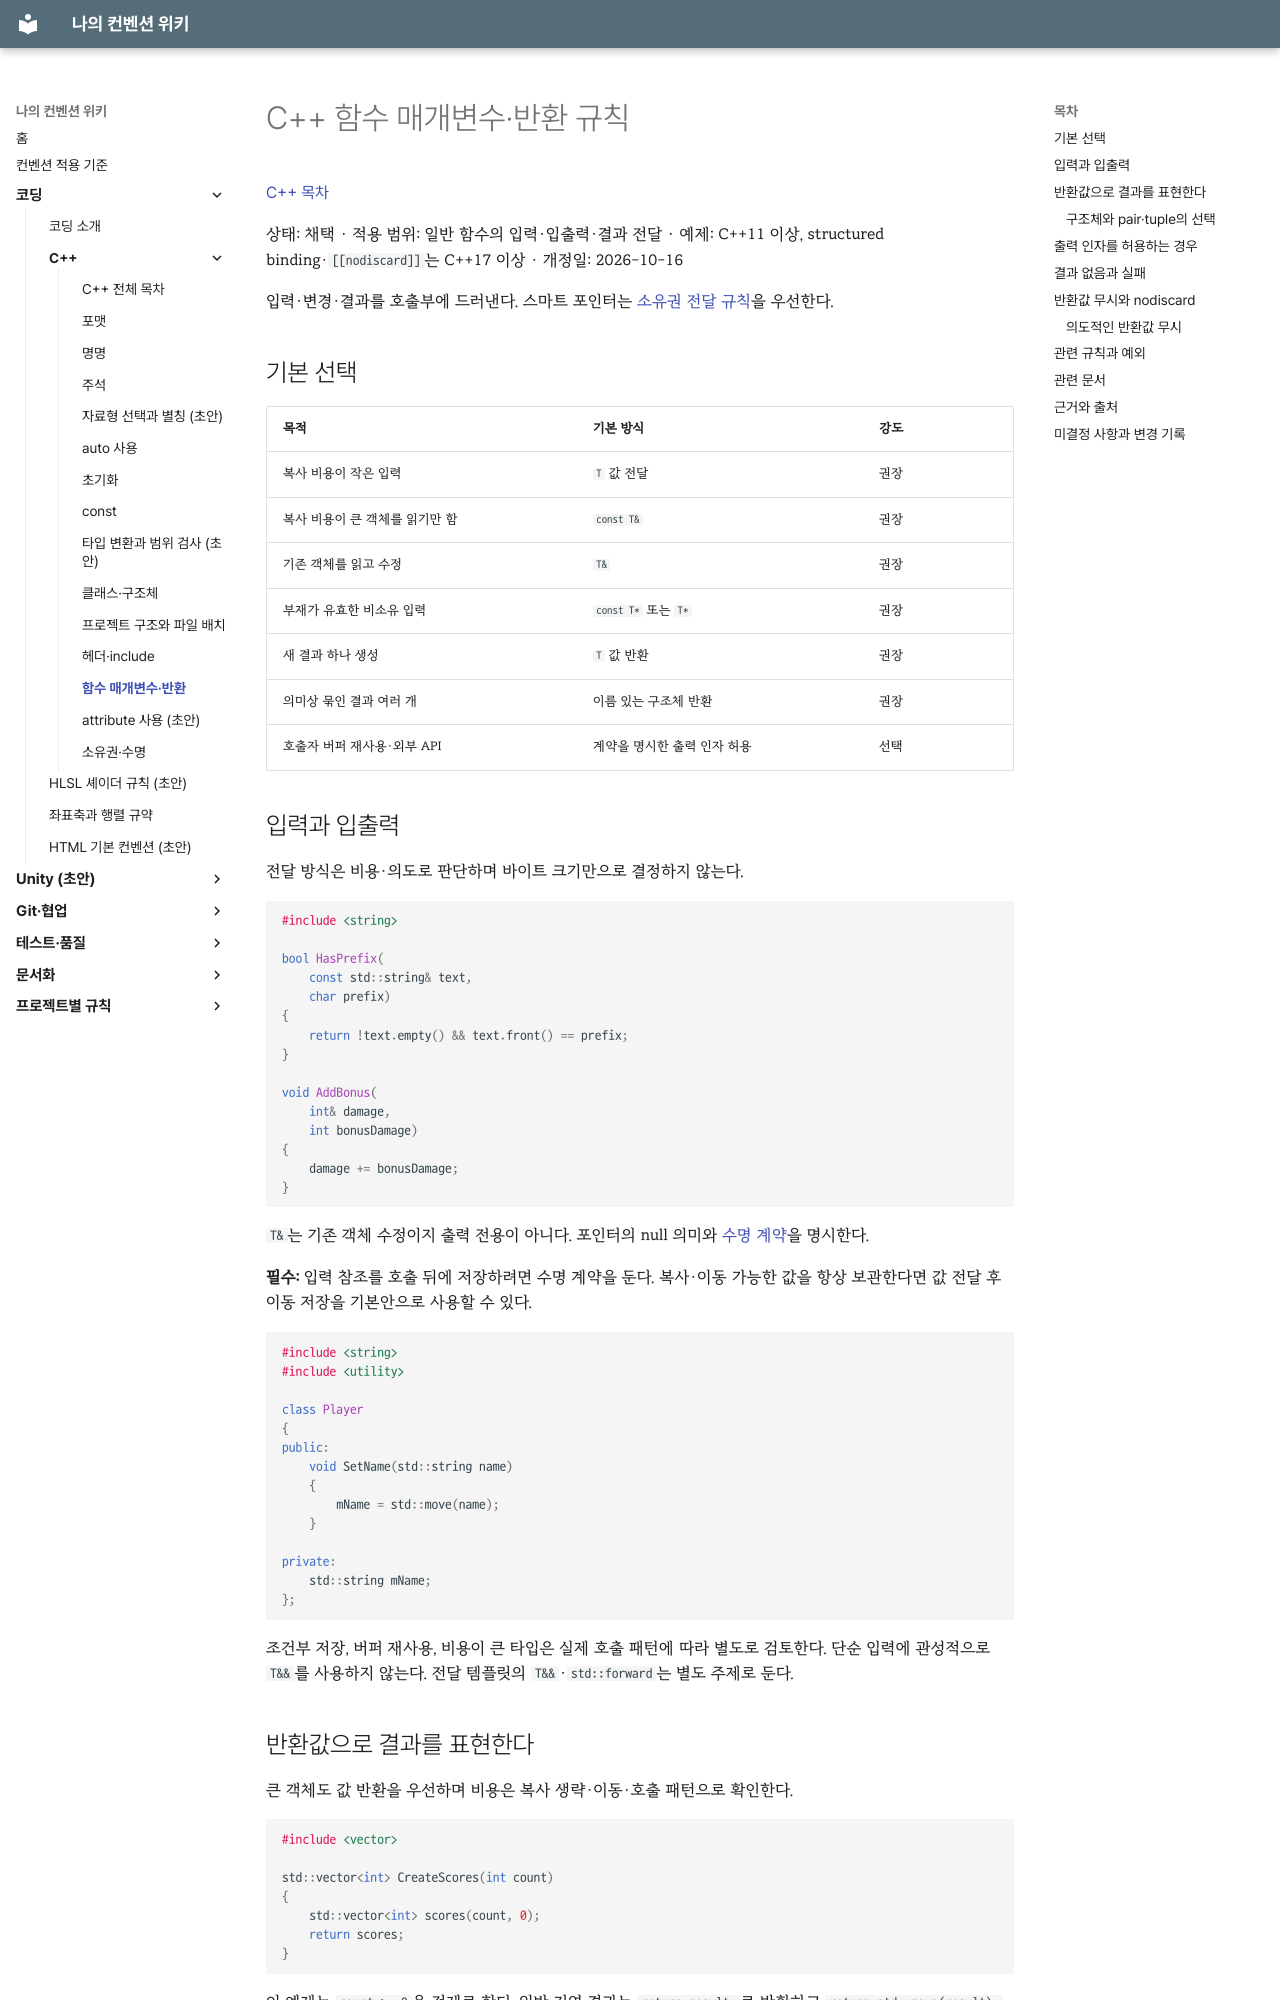

repository: rniman/convention · page: coding/cpp/functions/index.html · generator: mkdocs

# C++ 함수 매개변수·반환 규칙

[C++ 목차](index.md)

상태: 채택 · 적용 범위: 일반 함수의 입력·입출력·결과 전달 · 예제: C++11 이상, structured binding·`[[nodiscard]]`는 C++17 이상 · 개정일: 2026-10-16

입력·변경·결과를 호출부에 드러낸다. 스마트 포인터는 [소유권 전달 규칙](ownership.md#전달할-때-소유-의도를-표현한다)을 우선한다.

## 기본 선택

| 목적 | 기본 방식 | 강도 |
| --- | --- | --- |
| 복사 비용이 작은 입력 | `T` 값 전달 | 권장 |
| 복사 비용이 큰 객체를 읽기만 함 | `const T&` | 권장 |
| 기존 객체를 읽고 수정 | `T&` | 권장 |
| 부재가 유효한 비소유 입력 | `const T*` 또는 `T*` | 권장 |
| 새 결과 하나 생성 | `T` 값 반환 | 권장 |
| 의미상 묶인 결과 여러 개 | 이름 있는 구조체 반환 | 권장 |
| 호출자 버퍼 재사용·외부 API | 계약을 명시한 출력 인자 허용 | 선택 |

## 입력과 입출력

전달 방식은 비용·의도로 판단하며 바이트 크기만으로 결정하지 않는다.

```cpp
#include <string>

bool HasPrefix(
	const std::string& text,
	char prefix)
{
	return !text.empty() && text.front() == prefix;
}

void AddBonus(
	int& damage,
	int bonusDamage)
{
	damage += bonusDamage;
}
```

`T&`는 기존 객체 수정이지 출력 전용이 아니다. 포인터의 null 의미와 [수명 계약](ownership.md)을 명시한다.

**필수:** 입력 참조를 호출 뒤에 저장하려면 수명 계약을 둔다. 복사·이동 가능한 값을 항상 보관한다면 값 전달 후 이동 저장을 기본안으로 사용할 수 있다.

```cpp
#include <string>
#include <utility>

class Player
{
public:
	void SetName(std::string name)
	{
		mName = std::move(name);
	}

private:
	std::string mName;
};
```

조건부 저장, 버퍼 재사용, 비용이 큰 타입은 실제 호출 패턴에 따라 별도로 검토한다. 단순 입력에 관성적으로 `T&&`를 사용하지 않는다. 전달 템플릿의 `T&&`·`std::forward`는 별도 주제로 둔다.

## 반환값으로 결과를 표현한다

큰 객체도 값 반환을 우선하며 비용은 복사 생략·이동·호출 패턴으로 확인한다.

```cpp
#include <vector>

std::vector<int> CreateScores(int count)
{
	std::vector<int> scores(count, 0);
	return scores;
}
```

이 예제는 `count >= 0`을 전제로 한다. 일반 지역 결과는 `return result;`로 반환하고 `return std::move(result);`를 기계적으로 추가하지 않는다. 값 반환 타입에 최상위 `const`를 붙이지 않는다. 참조로 반환하는 `const T&`와는 다른 규칙이다.

```cpp
struct Size
{
	int width;
	int height;
};

Size GetDefaultSize()
{
	return {1280, 720};
}
```
